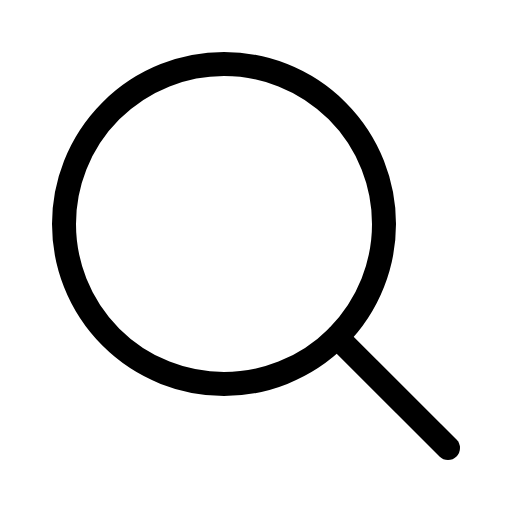
t = 0.00 s
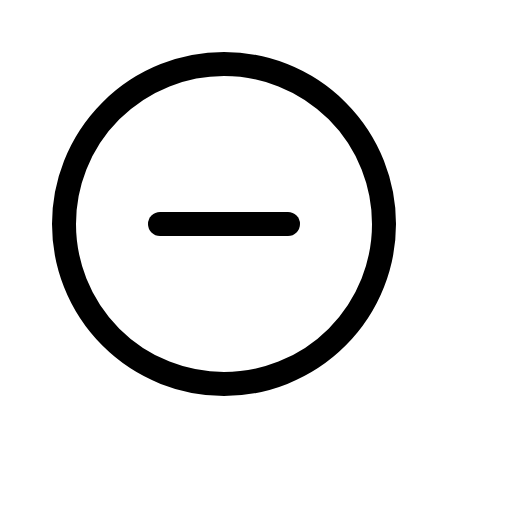
t = 0.60 s
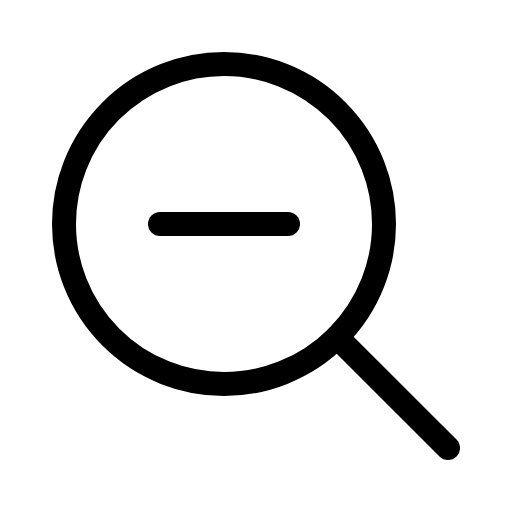
t = 0.98 s
t = 1.35 s: frame unchanged from t = 0.98 s, image omitted
t = 1.73 s: frame unchanged from t = 0.98 s, image omitted

The animated SVG that drew these frames (rendered in a browser with its animation timeline set to each time). Animation: 1 CSS @keyframes rule; one cycle of 2.10 s, repeats indefinitely.

<svg xmlns="http://www.w3.org/2000/svg" viewBox="0 0 256 256">
  <style>
    .draw-line {
      stroke-dasharray: 2000;
      stroke-dashoffset: 0;
    }
    svg:hover .draw-line {
      animation: phosphor-draw-in 1.5s ease-in-out infinite alternate;
    }
    @keyframes phosphor-draw-in {
      0%   { stroke-dashoffset: 2000; }
      100% { stroke-dashoffset: 0; }
    }
  </style><rect width="256" height="256" fill="none"/><line x1="80" y1="112" x2="144" y2="112" fill="none" stroke="currentColor" stroke-linecap="round" stroke-linejoin="round" stroke-width="12" class="draw-line" pathLength="1" style="animation-delay: 0s"/><circle cx="112" cy="112" r="80" fill="none" stroke="currentColor" stroke-linecap="round" stroke-linejoin="round" stroke-width="12" class="draw-line" pathLength="1" style="animation-delay: 0.3s"/><line x1="168.57" y1="168.57" x2="224" y2="224" fill="none" stroke="currentColor" stroke-linecap="round" stroke-linejoin="round" stroke-width="12" class="draw-line" pathLength="1" style="animation-delay: 0.6s"/></svg>
